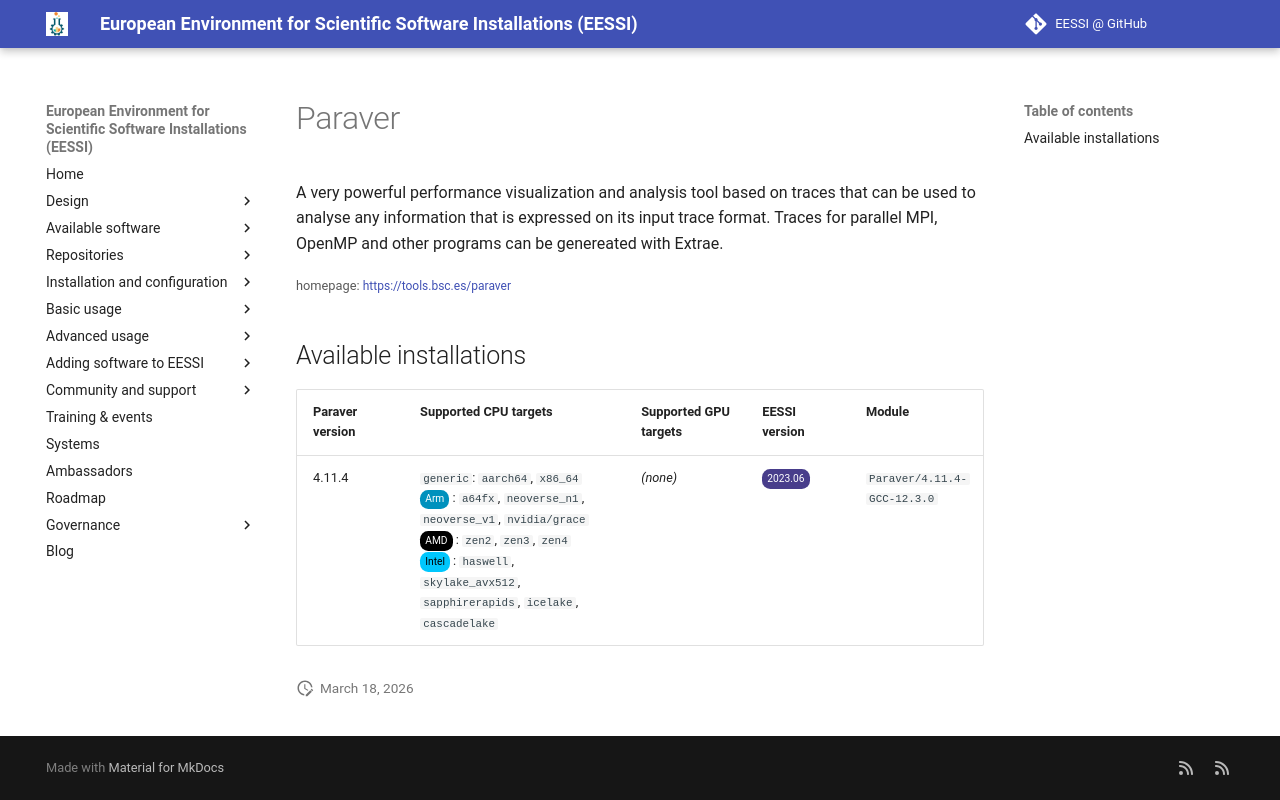

repository: EESSI/docs · page: available_software/detail/Paraver/index.html · generator: mkdocs

---
json_ld:
  '@context': https://schema.org
  '@type': SoftwareApplication
  applicationCategory: DeveloperApplication
  description: "A very powerful performance visualization and analysis tool based\
    \ on\n traces that can be used to analyse any information that is expressed on\
    \ its input trace format.\n Traces for parallel MPI, OpenMP and other programs\
    \ can be genereated with Extrae."
  license: Not confirmed
  name: Paraver
  offers:
    '@type': Offer
    price: 0
  operatingSystem: LINUX
  review:
    '@type': Review
    author:
      '@type': Organization
      name: EESSI
    reviewBody: Application has been successfully made available on all architectures
      supported by EESSI
    reviewRating:
      '@type': Rating
      ratingValue: 5
  softwareRequirements: See https://www.eessi.io/docs/ for how to make EESSI available
    on your system
  softwareVersion: '[''4.11.4'']'
  url: https://tools.bsc.es/paraver
---
# Paraver


A very powerful performance visualization and analysis tool based on
 traces that can be used to analyse any information that is expressed on its input trace format.
 Traces for parallel MPI, OpenMP and other programs can be genereated with Extrae.

<small>homepage: </small><span class="software-link">[https://tools.bsc.es/paraver](https://tools.bsc.es/paraver)</span>

## Available installations


|Paraver version|Supported CPU targets|Supported GPU targets|EESSI version|Module|
| --- | --- | --- | --- | --- |
|4.11.4|`generic`: `aarch64`, `x86_64`<br/><span class="software-cpu-arm">Arm</span>: `a64fx`, `neoverse_n1`, `neoverse_v1`, `nvidia/grace`<br/><span class="software-cpu-amd">AMD</span>: `zen2`, `zen3`, `zen4`<br/><span class="software-cpu-intel">Intel</span>: `haswell`, `skylake_avx512`, `sapphirerapids`, `icelake`, `cascadelake`<br/>|*(none)*|<span class="software-eessi-version-202306">2023.06</span>|`Paraver/4.11.4-GCC-12.3.0`|
